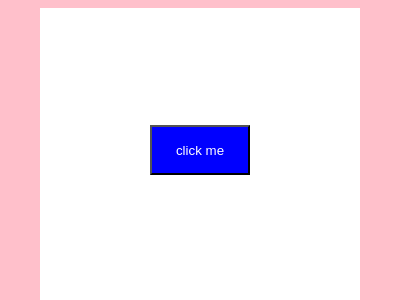

Here is a drawing made with CSS. Write the source that renders it.

<!DOCTYPE html>
<html lang="en">
<head>
    <meta charset="UTF-8">
    <meta name="viewport" content="width=device-width, initial-scale=1.0">
    <title>Inset</title>
    <style>
        body {
            background: pink;

        }
        .container {
            background: white;
            margin-inline: 2rem;
            height: 100vh;
        }

        /*suppose*/
        /* .item {
            background: blue;
            width: 100px;
            height: 50px;
            position: absolute;
            margin: auto;
            top: 0;
            left: 0;
            bottom: 0;
            right: 0;
            color: white;
        } */

        /*use*/
        .item {
            background: blue;
            width: 100px;
            height: 50px;
            position: absolute;
            margin: auto;
            inset: 0;
            color: white;
        }

        /*suppose*/
        /* .item:hover,         
        .item:focus {
            background: #aaa;
        } */

        /*use*/
        .item:is(:hover, :focus) {
            background: #aaa;
            scale: 2;   /*2x*/
        }
    </style>
</head>
<body>
    <div class="container">

        <button class="item">
            click me
        </button>
    </div>
</body>
</html>